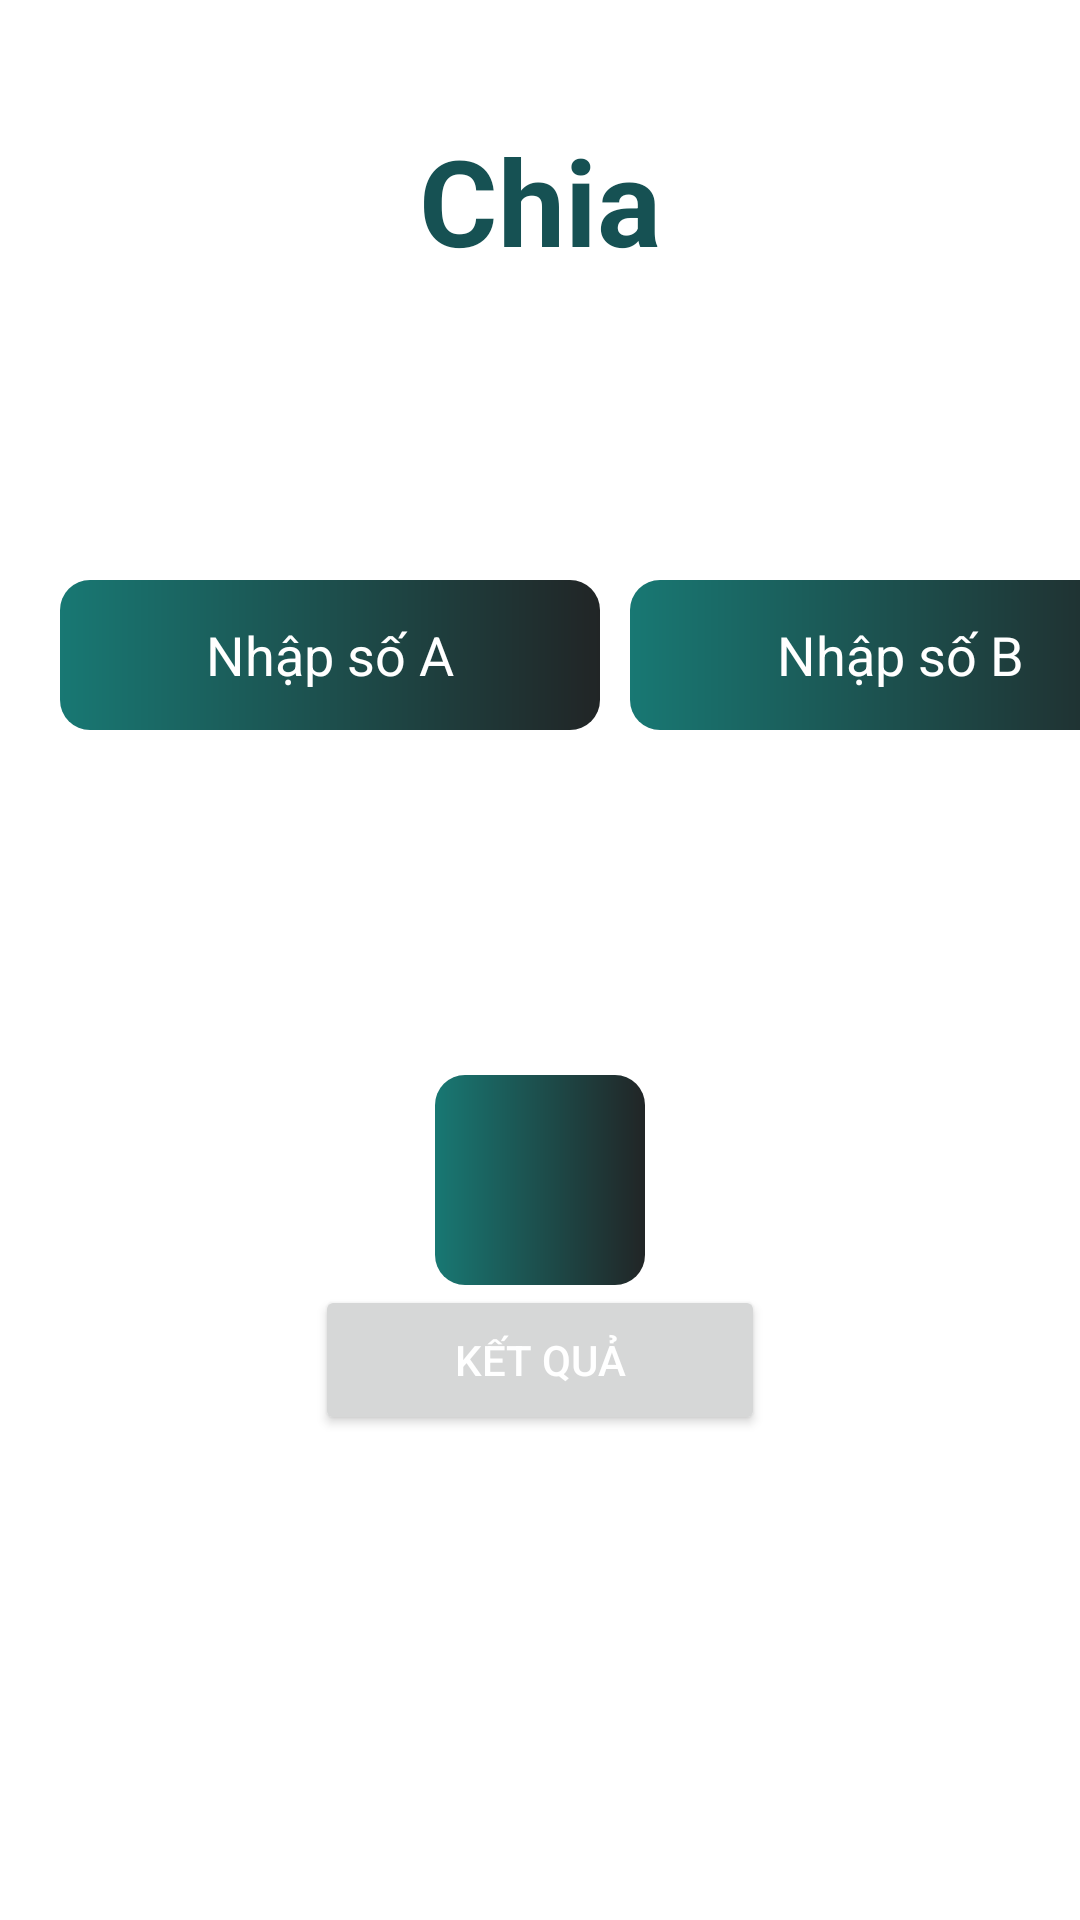

This screen was rendered from an Android layout file. Write that file and the resources it references.
<!-- AndroidManifest.xml: application theme Theme.Btkt3_TranNgocTien_2050531200311 -->
<!-- res/layout/activity_chia.xml -->
<?xml version="1.0" encoding="utf-8"?>
<LinearLayout xmlns:android="http://schemas.android.com/apk/res/android"
    xmlns:app="http://schemas.android.com/apk/res-auto"
    xmlns:tools="http://schemas.android.com/tools"
    android:layout_width="match_parent"
    android:layout_height="match_parent"
    android:orientation="vertical"
    tools:context=".Chia">
    <LinearLayout
        android:layout_marginTop="40dp"
        android:layout_width="match_parent"
        android:layout_height="wrap_content"
        android:gravity="center"
        >
        <TextView
            android:layout_width="wrap_content"
            android:layout_height="wrap_content"
            android:text="Chia"
            android:textSize="40sp"
            android:textStyle="bold"
            android:textColor="#165153"
            >

        </TextView>
    </LinearLayout>
    <LinearLayout
        android:layout_marginTop="100dp"
        android:layout_width="match_parent"
        android:layout_height="wrap_content"
        >
        <EditText
            android:textColorHint="@color/white"
            android:id="@+id/soaCH"
            android:hint="Nhập số A"
            android:layout_marginLeft="20dp"
            android:layout_width="180dp"
            android:layout_height="50dp"
            android:gravity="center"
            android:textColor="@color/white"
            android:background="@drawable/nut"
            >

        </EditText>

        <EditText
            android:textColor="@color/white"

            android:textColorHint="@color/white"
            android:id="@+id/sobCH"
            android:hint="Nhập số B"
            android:layout_marginLeft="10dp"
            android:layout_width="180dp"
            android:layout_height="50dp"
            android:gravity="center"
            android:background="@drawable/nut"
            >
        </EditText>

    </LinearLayout>
    <LinearLayout
        android:layout_marginTop="100dp"
        android:layout_width="match_parent"
        android:layout_height="150dp"
        android:gravity="center"
        android:orientation="vertical"
        >
        <TextView
            android:id="@+id/tvketquaCH"
            android:textSize="18sp"
            android:gravity="center"
            android:textColor="@color/white"
            android:background="@drawable/nut"
            android:layout_width="70dp"
            android:layout_height="70dp"
            >

        </TextView>
        <Button
            android:id="@+id/btketquaCH"
            android:gravity="center"
            android:textColor="@color/white"
            android:text="Kết quả"
            android:layout_width="150dp"
            android:layout_height="50dp"
            >

        </Button>
    </LinearLayout>

</LinearLayout>
<!-- resources referenced by this layout -->
<resources>
  <!-- drawable nut (drawable) -->
  <?xml version="1.0" encoding="utf-8"?>
  <shape xmlns:android="http://schemas.android.com/apk/res/android">
      <corners
          android:radius="10dp"
          >
      </corners>
      <gradient android:endColor="#212526"
          android:startColor="#187873"
          ></gradient>
  </shape>
  <style name="Theme.Btkt3_TranNgocTien_2050531200311" parent="Theme.MaterialComponents.DayNight.DarkActionBar">
          
          <item name="colorPrimary">@color/purple_500</item>
          <item name="colorPrimaryVariant">@color/purple_700</item>
          <item name="colorOnPrimary">@color/white</item>
          
          <item name="colorSecondary">@color/teal_200</item>
          <item name="colorSecondaryVariant">@color/teal_700</item>
          <item name="colorOnSecondary">@color/black</item>
          
          <item name="android:statusBarColor">?attr/colorPrimaryVariant</item>
          
      </style>
  <!-- not gathered from this repository: default colours our renderer supplied (Android Studio template values) -->
  <color name="purple_500">#FF6200EE</color>
  <color name="purple_700">#FF3700B3</color>
  <color name="teal_200">#FF03DAC5</color>
  <color name="teal_700">#FF018786</color>
  <color name="black">#FF000000</color>
  <color name="white">#FFFFFFFF</color>
</resources>
